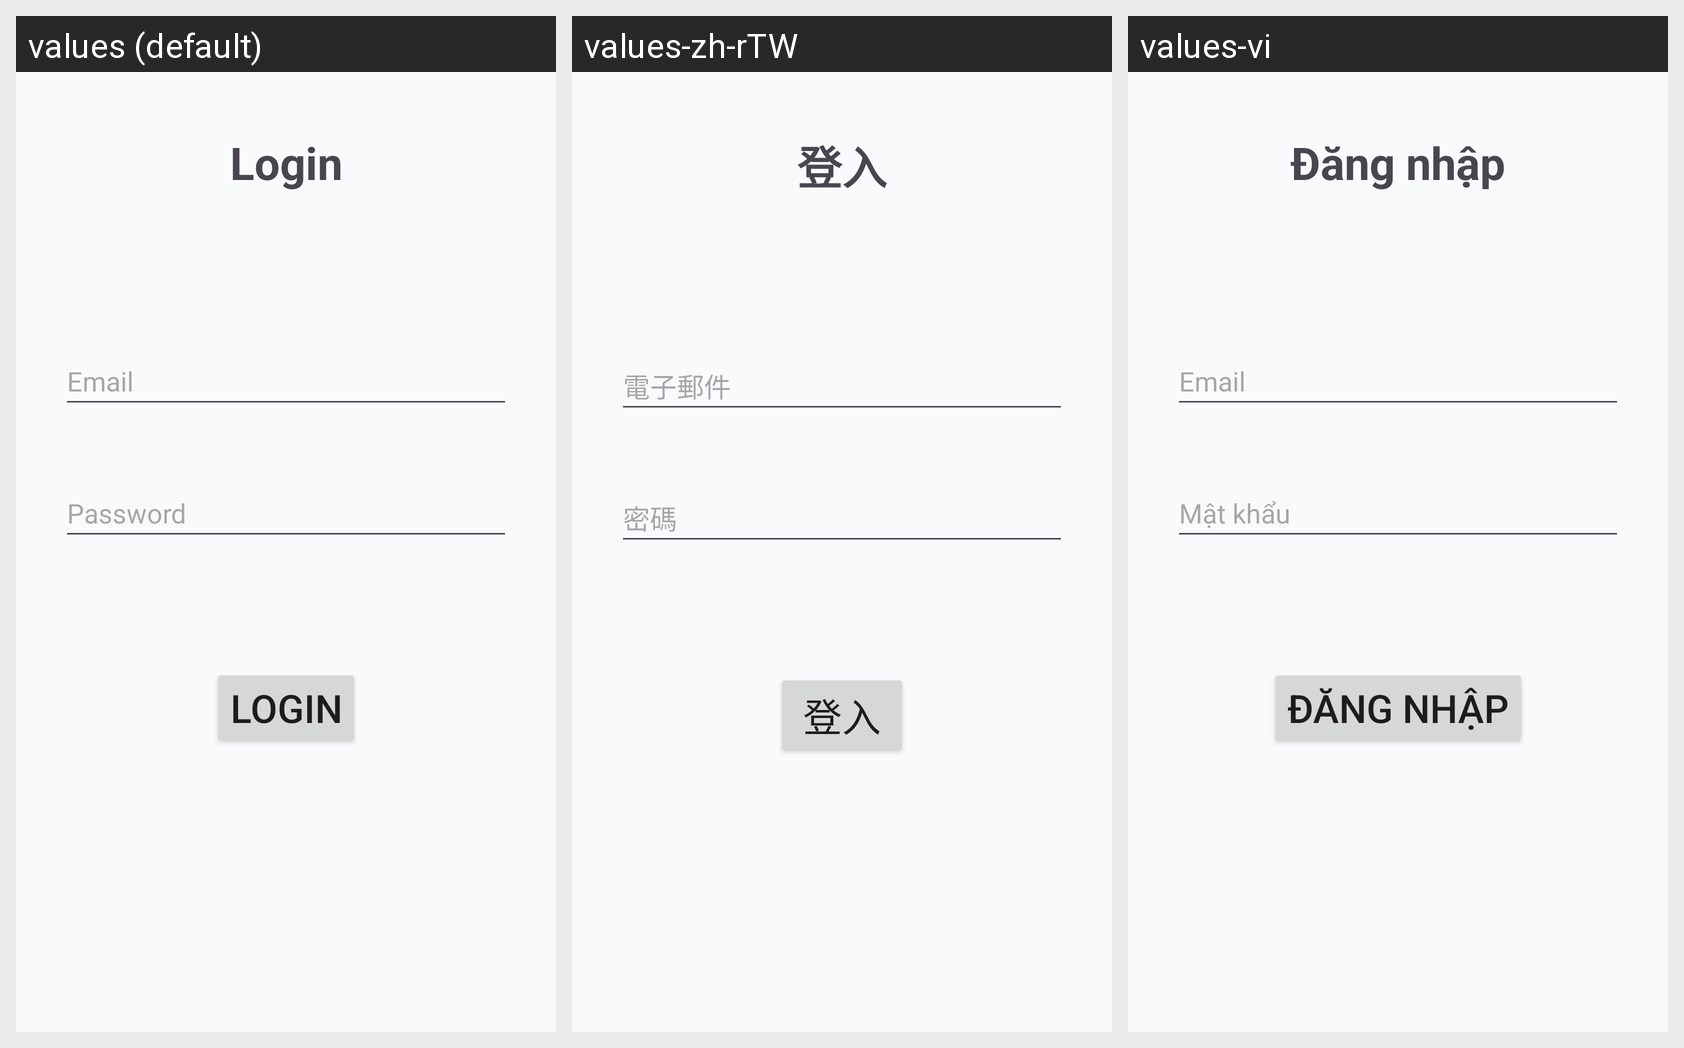

Locale-by-locale string values for the Android screen shown in this grid:
Android screen res/layout/fragment_login.xml rendered under 3 locales, left to right: values (default), values-zh-rTW, values-vi. Device: Nexus 5 (rendered at 1080×1920; each locale shown at half size, 540×960, under a caption strip naming it); theme Theme.WaveTime.
Strings drawn on this screen, with the default value and each locale's value (text and hints the layout hard-codes, and strings that could not be matched under every locale, appear in the picture but are not listed):

title_login
  values: Login
  values-zh-rTW: 登入
  values-vi: Đăng nhập

email
  values: Email
  values-zh-rTW: 電子郵件
  values-vi: Email

password
  values: Password
  values-zh-rTW: 密碼
  values-vi: Mật khẩu

btn_login
  values: Login
  values-zh-rTW: 登入
  values-vi: Đăng nhập
